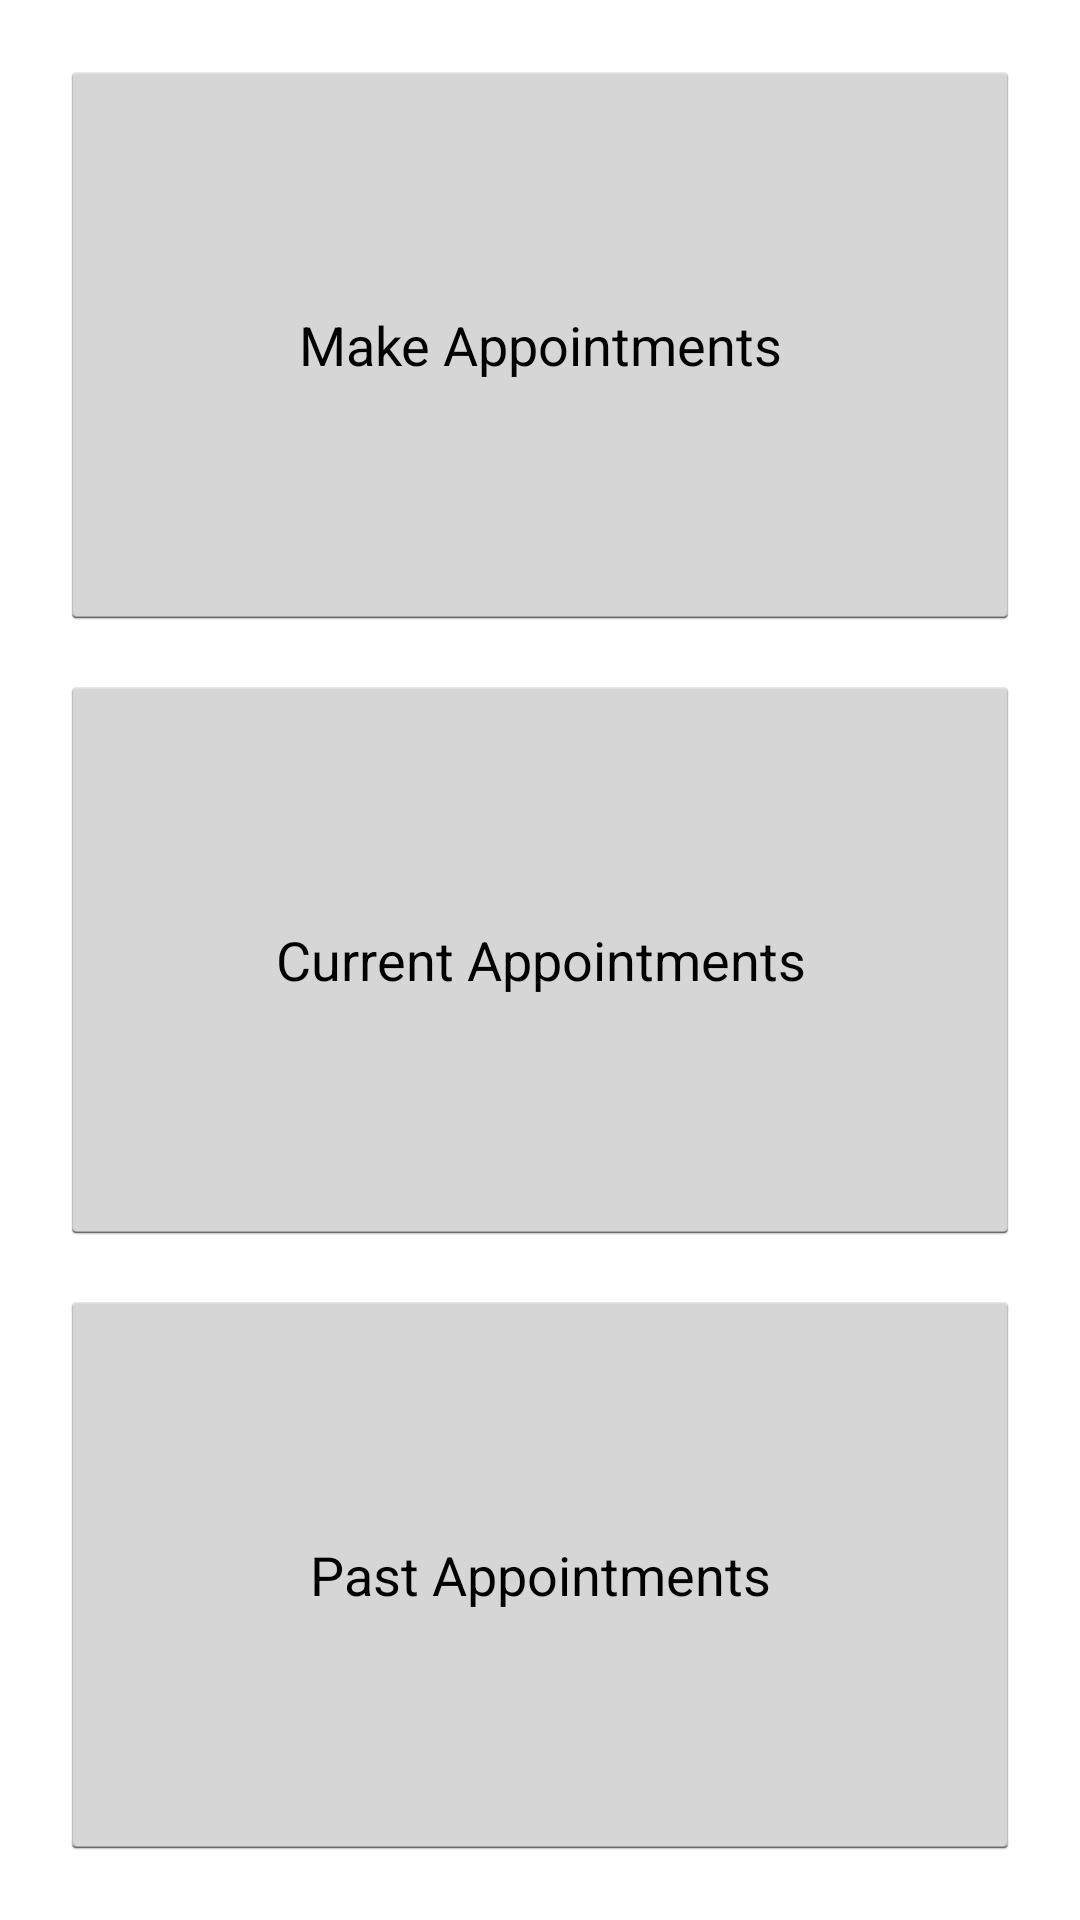

Android layout source for this screen:
<!-- AndroidManifest.xml: application theme Theme.Holo.Light.DarkActionBar -->
<!-- res/layout/fragment_appointments.xml -->
<LinearLayout xmlns:android="http://schemas.android.com/apk/res/android"
    xmlns:tools="http://schemas.android.com/tools" android:layout_width="match_parent"
    android:layout_height="match_parent"
    android:weightSum="3"
    android:padding="20dip"
    android:orientation="vertical"
    tools:context="com.example.chrislxj.nhgpapp.FragmentAppointment">
    <Button
        android:onClick="openAppointmentTypeActivity"
        android:id="@+id/make_appointments_btn"
        android:text="@string/make_appointments"
        android:layout_weight="1"
        android:layout_height="0dp"
        android:layout_width="match_parent" />

    <Button
        android:onClick="openCurrentAppointmentsActivity"
        android:id="@+id/current_appointments_btn"
        android:text="@string/current_appointments"
        android:layout_marginTop="@dimen/appointment_button_margins"
        android:layout_width="match_parent"
        android:layout_height="0dp"
        android:layout_weight="1" />

    <Button
        android:onClick="openPastAppointmentsActivity"
        android:id="@+id/past_appointments_btn"
        android:text="@string/past_appointments"
        android:layout_marginTop="@dimen/appointment_button_margins"
        android:layout_width="match_parent"
        android:layout_height="0dip"
        android:layout_weight="1" />

</LinearLayout>
<!-- resources referenced by this layout -->
<resources>
  <dimen name="appointment_button_margins">15dip</dimen>
  <string name="current_appointments">Current Appointments</string>
  <string name="make_appointments">Make Appointments</string>
  <string name="past_appointments">Past Appointments</string>
  <style name="Theme.Holo.Light.DarkActionBar" parent="android:style/Theme.Holo.Light.DarkActionBar" />
</resources>
